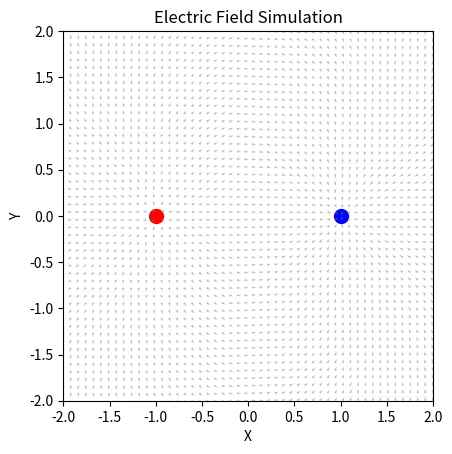

Here is the Python script that generated this plot: (Note: this script raises an exception after producing the figure.)
import numpy as np
from matplotlib.animation import FuncAnimation

import matplotlib.pyplot as plt

# Constants
k = 8.99e9  # Coulomb's constant (N·m²/C²)
q1 = 1e-6   # Charge 1 (Coulombs)
q2 = -1e-6  # Charge 2 (Coulombs)
r1 = np.array([-1.0, 0.0])  # Position of charge 1
r2 = np.array([1.0, 0.0])   # Position of charge 2
ball_pos = np.array([-1.0, 0.5])  # Initial position of the ball
ball_velocity = np.array([0.1, 0.0])  # Initial velocity of the ball

# Grid for field visualization
x = np.linspace(-2, 2, 50)
y = np.linspace(-2, 2, 50)
X, Y = np.meshgrid(x, y)

# Function to calculate electric field
def electric_field(q, r_source, x, y):
    r = np.sqrt((x - r_source[0])**2 + (y - r_source[1])**2)
    r_hat_x = (x - r_source[0]) / r
    r_hat_y = (y - r_source[1]) / r
    E_magnitude = k * q / r**2
    return E_magnitude * r_hat_x, E_magnitude * r_hat_y

# Calculate the total electric field
Ex1, Ey1 = electric_field(q1, r1, X, Y)
Ex2, Ey2 = electric_field(q2, r2, X, Y)
Ex = Ex1 + Ex2
Ey = Ey1 + Ey2

# Normalize the field for quiver plot
E_magnitude = np.sqrt(Ex**2 + Ey**2)
Ex /= E_magnitude
Ey /= E_magnitude

# Plot setup
fig, ax = plt.subplots()
ax.set_xlim(-2, 2)
ax.set_ylim(-2, 2)
ax.set_aspect('equal')
ax.set_title("Electric Field Simulation")
ax.set_xlabel("X")
ax.set_ylabel("Y")

# Plot charges
ax.scatter(*r1, color='red', s=100, label="Charge 1 (+)")
ax.scatter(*r2, color='blue', s=100, label="Charge 2 (-)")

# Plot electric field
quiver = ax.quiver(X, Y, Ex, Ey, color='gray', alpha=0.5)

# Plot ball
ball, = ax.plot([], [], 'go', label="Ball")

# Update function for animation
def update(frame):
    global ball_pos, ball_velocity
    # Calculate net force on the ball
    r_ball_to_q1 = ball_pos - r1
    r_ball_to_q2 = ball_pos - r2
    F1 = k * q1 / np.linalg.norm(r_ball_to_q1)**2 * r_ball_to_q1 / np.linalg.norm(r_ball_to_q1)
    F2 = k * q2 / np.linalg.norm(r_ball_to_q2)**2 * r_ball_to_q2 / np.linalg.norm(r_ball_to_q2)
    F_net = F1 + F2

    # Update ball's velocity and position
    ball_velocity += F_net * 0.01  # Assume mass = 1 for simplicity
    ball_pos += ball_velocity * 0.01

    # Update ball's position in the plot
    ball.set_data(ball_pos[0], ball_pos[1])
    return ball,

# Create animation
ani = FuncAnimation(fig, update, frames=200, interval=50, blit=True)

# Show plot
plt.legend()
plt.show()